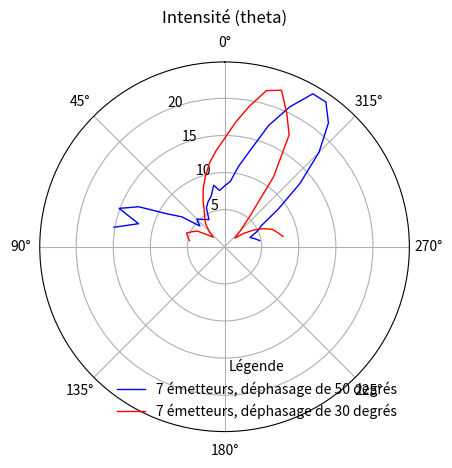

Write Python code to recreate this figure.
## Diagramme de rayonnement pour 7 émetteurs avec déphasage (expérience)

import numpy as np
import matplotlib.pyplot as plt


thetarad = np.radians([-80,-75,-70,-65,-60,-55,-50,-45,-40,-35, -30, -25, -20,-15,-10,-5,0,5,10,15,20,25,30,35,40,45,50,55,60,65,70,75,80])


veff_50 = np.array([3.1, 2.9, 2.7, 3.1, 3.4, 4.2, 5.15, 6, 6.6, 6.9, 6.9, 6.45, 5.9, 5.2, 4.7, 4.2, 4.05, 3.9, 4.1, 3.75, 3.6, 3.4, 2.9, 3, 3.1, 3.25, 2.95, 3.75, 4.2, 5.05, 5.5, 4.9, 5.5])


veff_30 = np.array( [4, 3.85, 3.7, 3.4, 3, 2.5, 1.9, 2.4, 3.2, 4.8, 5.9, 6.3, 6.7, 6.6, 6.2, 5.8, 5.4, 5.1, 4.8, 4.45, 4.1, 3.7, 3.3, 3.05, 2.8, 2.4, 2, 2.35, 2.9, 3.1, 3.3, 3.2, 3.1 ])


intensite_50 = veff_50*veff_50 / 2
intensite_30 = veff_30*veff_30 / 2

ax = plt.subplot(111,projection='polar')

ax.plot(thetarad, intensite_50, 'b-', label='7 émetteurs, déphasage de 50 degrés', linewidth=1)
ax.plot(thetarad, intensite_30, 'r-', label='7 émetteurs, déphasage de 30 degrés', linewidth=1)

ax.legend(loc="lower right", title="Légende", frameon=False)

ax.plot()

ax.set_title("Intensité (theta)", va='bottom')
ax.set_theta_zero_location("N")

plt.show()